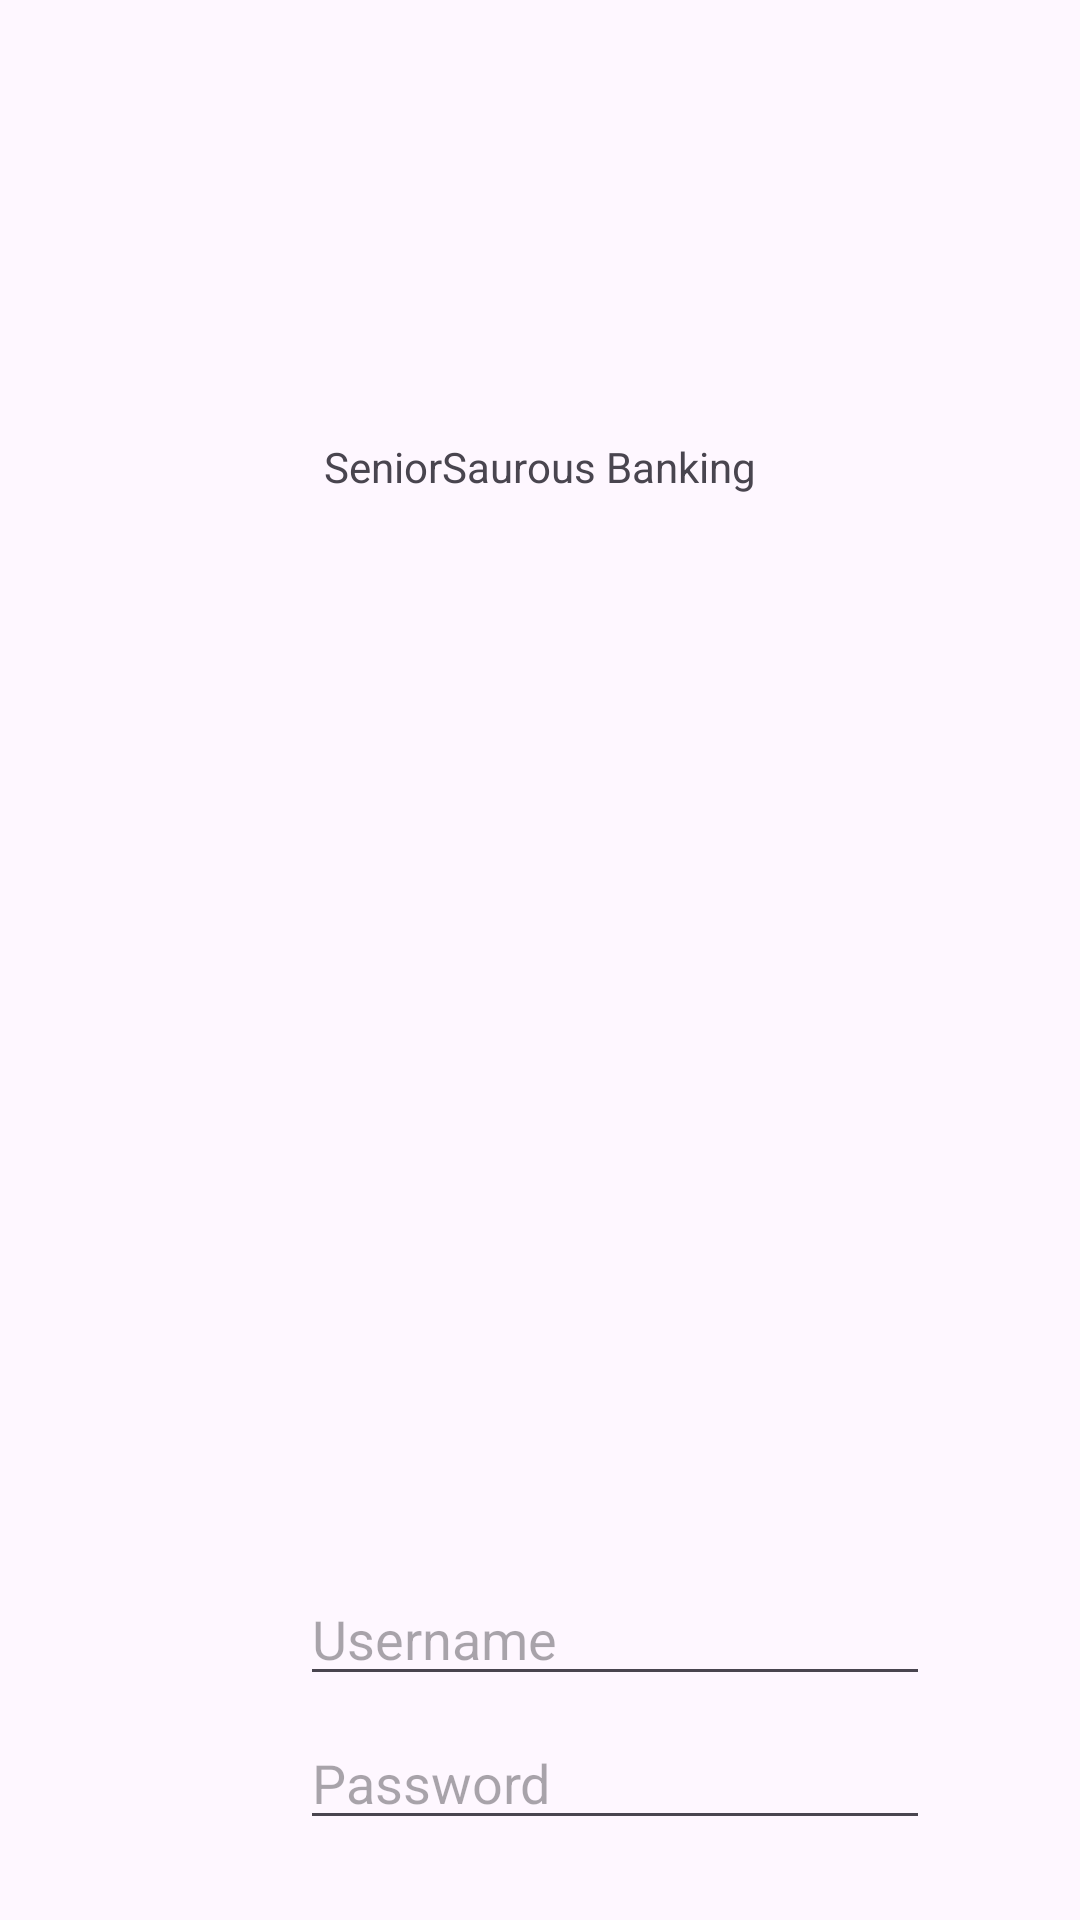

This screen was rendered from an Android layout file. Write that file and the resources it references.
<!-- AndroidManifest.xml: application theme Theme.RHProject -->
<!-- res/layout/activity_login.xml -->
<?xml version="1.0" encoding="utf-8"?>
<androidx.constraintlayout.widget.ConstraintLayout xmlns:android="http://schemas.android.com/apk/res/android"
    xmlns:app="http://schemas.android.com/apk/res-auto"
    xmlns:tools="http://schemas.android.com/tools"
    android:layout_width="match_parent"
    android:layout_height="match_parent"
    tools:context=".LoginActivity">

    
    <TextView
        android:id="@+id/appName_textView"
        android:layout_width="wrap_content"
        android:layout_height="wrap_content"
        android:layout_marginTop="146dp"
        android:text="SeniorSaurous Banking"
        app:layout_constraintEnd_toEndOf="parent"
        app:layout_constraintStart_toStartOf="parent"
        app:layout_constraintTop_toTopOf="parent" />

    
    <Button
        android:id="@+id/login_button"
        android:layout_width="wrap_content"
        android:layout_height="wrap_content"
        android:layout_marginTop="636dp"
        android:text="Login"
        app:layout_constraintEnd_toEndOf="parent"
        app:layout_constraintHorizontal_bias="0.5"
        app:layout_constraintStart_toStartOf="parent"
        app:layout_constraintTop_toTopOf="parent" />

    
    <EditText
        android:id="@+id/editTextTextUsername"
        android:layout_width="wrap_content"
        android:layout_height="wrap_content"
        android:layout_marginStart="100dp"
        android:layout_marginTop="524dp"
        android:ems="10"
        android:inputType="textEmailAddress"
        app:layout_constraintEnd_toEndOf="parent"
        app:layout_constraintHorizontal_bias="0.0"
        app:layout_constraintStart_toStartOf="parent"
        app:layout_constraintTop_toTopOf="parent"
        android:hint="Username"/>

    
    <EditText
        android:id="@+id/editTextTextPassword"
        android:layout_width="wrap_content"
        android:layout_height="wrap_content"
        android:layout_marginStart="100dp"
        android:layout_marginTop="572dp"
        android:ems="10"
        android:inputType="textPassword"
        app:layout_constraintStart_toStartOf="parent"
        app:layout_constraintTop_toTopOf="parent"
        android:hint="Password" />

    
    <TextView
        android:id="@+id/create_account"
        android:layout_width="wrap_content"
        android:layout_height="wrap_content"
        android:layout_marginTop="696dp"
        android:text="Create Account"
        android:background="#dadada"
        android:clickable="true"
        app:layout_constraintEnd_toEndOf="parent"
        app:layout_constraintHorizontal_bias="0.498"
        app:layout_constraintStart_toStartOf="parent"
        app:layout_constraintTop_toTopOf="parent" />

</androidx.constraintlayout.widget.ConstraintLayout>
<!-- resources referenced by this layout -->
<resources>
  <style name="Theme.RHProject" parent="Base.Theme.RHProject" />
  <style name="Base.Theme.RHProject" parent="Theme.Material3.DayNight.NoActionBar">
          
          
      </style>
</resources>
